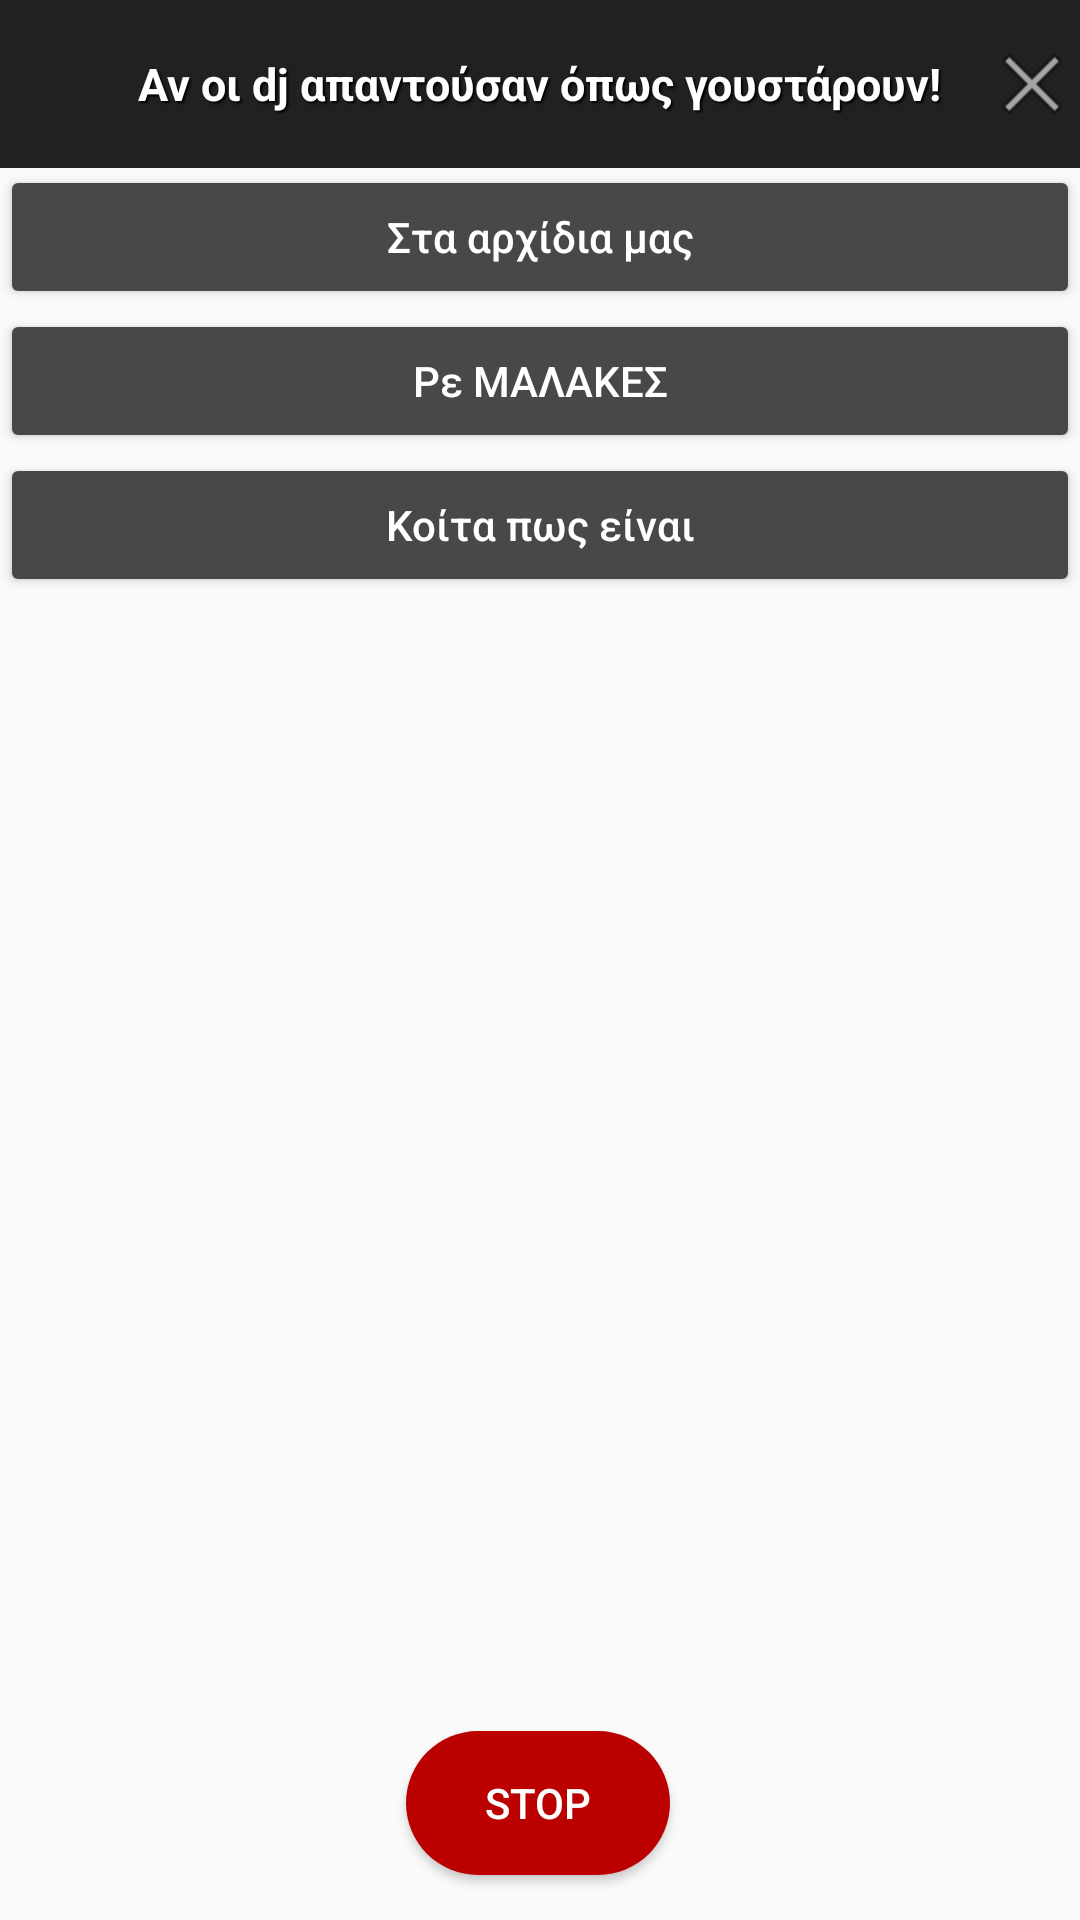

This screen was rendered from an Android layout file. Write that file and the resources it references.
<!-- AndroidManifest.xml: application theme AppTheme -->
<!-- res/layout/activity_dj__rap.xml -->
<?xml version="1.0" encoding="utf-8"?>
<android.support.constraint.ConstraintLayout xmlns:android="http://schemas.android.com/apk/res/android"
    xmlns:app="http://schemas.android.com/apk/res-auto"
    xmlns:tools="http://schemas.android.com/tools"
    android:layout_width="match_parent"
    android:layout_height="match_parent"
    tools:context=".ActivityDj_Rap">

    <Button
        android:id="@+id/stop_button"
        android:layout_width="wrap_content"
        android:layout_height="wrap_content"
        android:layout_marginStart="8dp"
        android:layout_marginLeft="8dp"
        android:layout_marginTop="8dp"
        android:layout_marginEnd="8dp"
        android:layout_marginRight="8dp"
        android:layout_marginBottom="8dp"
        android:background="@drawable/button_bg"
        android:text="@string/stop"
        android:textAllCaps="true"
        android:textColor="@color/White"
        app:layout_constraintBottom_toBottomOf="parent"
        app:layout_constraintEnd_toEndOf="parent"
        app:layout_constraintHorizontal_bias="0.498"
        app:layout_constraintStart_toStartOf="parent"
        app:layout_constraintTop_toTopOf="parent"
        app:layout_constraintVertical_bias="0.988" />

    <ImageView
        android:id="@+id/dj_rap_image_view"
        android:layout_width="match_parent"
        android:layout_height="726dp"
        android:layout_marginTop="55dp"
        android:scaleType="centerCrop"
        app:layout_constraintBottom_toBottomOf="parent"
        app:layout_constraintTop_toTopOf="@+id/linearLayout2"
        app:layout_constraintVertical_bias="0.69" />


    <LinearLayout
        android:id="@+id/linearLayout2"
        android:layout_width="match_parent"
        android:layout_height="match_parent">

        <android.support.v7.widget.Toolbar
            android:id="@+id/toolbar"
            android:layout_width="match_parent"
            android:layout_height="wrap_content"
            android:background="@color/colorPrimary"
            android:minHeight="?attr/actionBarSize"
            android:theme="@style/ThemeOverlay.AppCompat.Dark.ActionBar"
            app:popupTheme="@style/ThemeOverlay.AppCompat.Light"
            tools:ignore="MissingConstraints">

            <TextView
                android:layout_width="wrap_content"
                android:layout_height="wrap_content"
                android:layout_gravity="center"
                android:shadowColor="#000"
                android:shadowDx="2"
                android:shadowDy="2"
                android:shadowRadius="1.5"
                android:text="@string/Dj"
                android:textColor="@color/White"
                android:textSize="15sp"
                android:textStyle="bold" />

            <ImageButton
                android:id="@+id/back_bar_button"
                android:layout_width="wrap_content"
                android:layout_height="wrap_content"
                android:layout_alignParentEnd="true"
                android:layout_alignParentRight="true"
                android:layout_gravity="end"
                android:background="@null"
                android:src="@android:drawable/ic_menu_close_clear_cancel"
                />


        </android.support.v7.widget.Toolbar>

    </LinearLayout>

    <ScrollView
        android:layout_width="match_parent"
        android:layout_height="match_parent"
        android:layout_marginTop="55dp"
        app:layout_constraintTop_toTopOf="parent">

        <LinearLayout
            android:layout_width="match_parent"
            android:layout_height="wrap_content"
            android:orientation="vertical">

            <Button
                android:id="@+id/button34"
                style="@style/Widget.AppCompat.Button.Colored"
                android:layout_width="match_parent"
                android:layout_height="wrap_content"
                android:text="@string/sta_arxidia_mas"
                android:textAllCaps="false" />

            <Button
                android:id="@+id/button35"
                style="@style/Widget.AppCompat.Button.Colored"
                android:layout_width="match_parent"
                android:layout_height="wrap_content"
                android:text="@string/re_malakes"
                android:textAllCaps="false" />

            <Button
                android:id="@+id/button36"
                style="@style/Widget.AppCompat.Button.Colored"
                android:layout_width="match_parent"
                android:layout_height="wrap_content"
                android:text="@string/koita_pos_einai"
                android:textAllCaps="false" />

        </LinearLayout>
    </ScrollView>

</android.support.constraint.ConstraintLayout>
<!-- resources referenced by this layout -->
<resources>
  <color name="White">#FFF</color>
  <color name="colorPrimary">#212121</color>
  <!-- drawable button_bg (drawable) -->
  <?xml version="1.0" encoding="utf-8"?>
  <selector xmlns:android="http://schemas.android.com/apk/res/android" >
      <item android:state_pressed="true" android:drawable="@drawable/stop_round_button_selected"/>
      <item android:state_focused="true" android:drawable="@drawable/stop_round_button_selected"/>
      <item android:drawable="@drawable/stop_round_button_normal"/>
  </selector>
  <string name="Dj">Αν οι dj απαντούσαν όπως γουστάρουν!</string>
  <string name="koita_pos_einai">Κοίτα πως είναι</string>
  <string name="re_malakes">Ρε ΜΑΛΑΚΕΣ</string>
  <string name="sta_arxidia_mas">Στα αρχίδια μας</string>
  <string name="stop">STOP</string>
  <style name="AppTheme" parent="Theme.AppCompat.Light.NoActionBar">
          
  
  
  
  
  
          <item name="colorPrimary">@color/colorPrimary</item>
          <item name="colorPrimaryDark">@color/colorPrimaryDark</item>
          <item name="colorAccent">@color/colorAccent</item>
      </style>
  <!-- drawable stop_round_button_selected (drawable) -->
  <?xml version="1.0" encoding="utf-8"?>
  <shape xmlns:android="http://schemas.android.com/apk/res/android"
      android:shape="rectangle">
      <solid android:color="@color/Red_selected" />
      <corners android:bottomRightRadius="45dp"
          android:bottomLeftRadius="45dp"
          android:topRightRadius="45dp"
          android:topLeftRadius="45dp"/>
  </shape>
  <!-- drawable stop_round_button_normal (drawable) -->
  <?xml version="1.0" encoding="utf-8"?>
  <shape xmlns:android="http://schemas.android.com/apk/res/android"
      android:shape="rectangle">
      <solid android:color="@color/Red" />
      <corners android:bottomRightRadius="45dp"
          android:bottomLeftRadius="45dp"
          android:topRightRadius="45dp"
          android:topLeftRadius="45dp"/>
  </shape>
  <color name="colorPrimaryDark">#000000</color>
  <color name="colorAccent">#484848</color>
  <color name="Red_selected">#ff4d4d</color>
  <color name="Red">#B00</color>
</resources>
